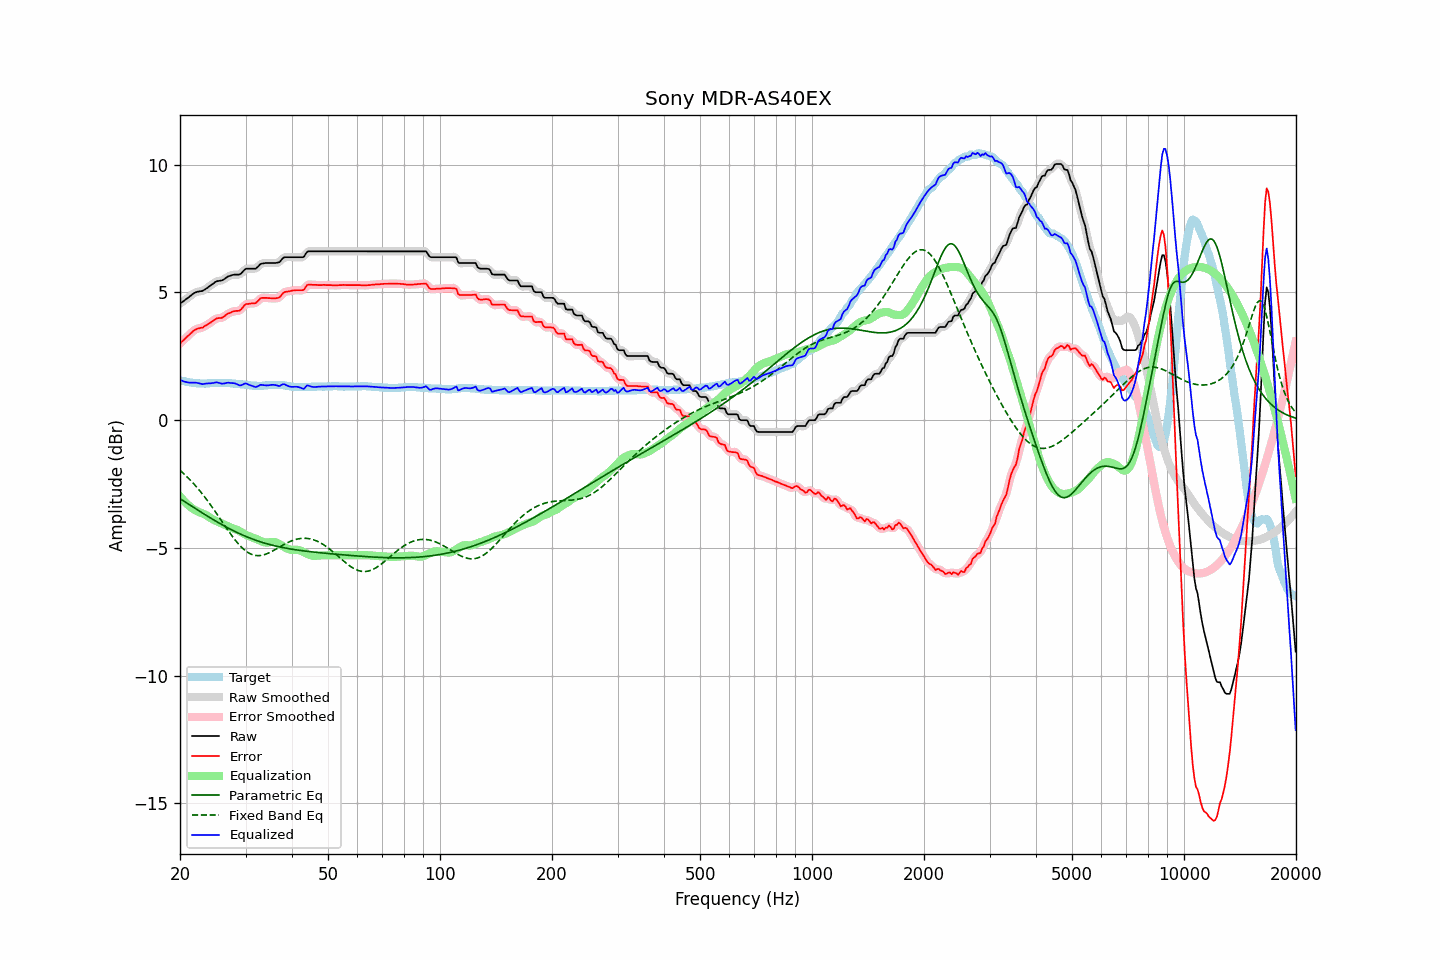

The data file committed next to this chart (first rows):
frequency, raw, error, smoothed, error_smoothed, equalization, parametric_eq, fixed_band_eq, equalized_raw, equalized_smoothed, target
20.00, 4.56, 3.00, 4.56, 3.00, -2.98, -3.07, -1.96, 1.58, 1.58, 1.56
20.20, 4.61, 3.07, 4.61, 3.06, -3.06, -3.11, -2.02, 1.55, 1.55, 1.54
20.40, 4.65, 3.12, 4.65, 3.12, -3.13, -3.15, -2.07, 1.52, 1.53, 1.53
20.61, 4.70, 3.18, 4.70, 3.18, -3.20, -3.19, -2.13, 1.50, 1.50, 1.52
20.81, 4.75, 3.25, 4.75, 3.24, -3.26, -3.23, -2.19, 1.49, 1.49, 1.50
21.02, 4.79, 3.30, 4.79, 3.30, -3.32, -3.27, -2.25, 1.47, 1.48, 1.49
21.23, 4.84, 3.36, 4.84, 3.36, -3.37, -3.32, -2.32, 1.47, 1.47, 1.48
21.44, 4.89, 3.42, 4.89, 3.42, -3.42, -3.36, -2.38, 1.47, 1.47, 1.47
21.66, 4.94, 3.48, 4.94, 3.48, -3.47, -3.40, -2.45, 1.47, 1.47, 1.46
21.87, 4.98, 3.53, 4.98, 3.52, -3.51, -3.44, -2.52, 1.47, 1.47, 1.45
22.09, 5.01, 3.56, 5.01, 3.56, -3.54, -3.48, -2.59, 1.47, 1.47, 1.45
22.31, 5.03, 3.59, 5.03, 3.59, -3.57, -3.52, -2.67, 1.46, 1.46, 1.44
22.54, 5.04, 3.60, 5.04, 3.60, -3.60, -3.56, -2.74, 1.44, 1.44, 1.44
22.76, 5.05, 3.62, 5.05, 3.61, -3.63, -3.60, -2.82, 1.43, 1.42, 1.43
22.99, 5.06, 3.62, 5.07, 3.63, -3.65, -3.64, -2.90, 1.41, 1.42, 1.44
23.22, 5.10, 3.67, 5.10, 3.66, -3.68, -3.68, -2.98, 1.42, 1.42, 1.43
23.45, 5.14, 3.71, 5.14, 3.70, -3.71, -3.71, -3.06, 1.43, 1.43, 1.43
23.69, 5.18, 3.74, 5.18, 3.74, -3.74, -3.75, -3.14, 1.43, 1.44, 1.44
23.92, 5.23, 3.79, 5.23, 3.78, -3.79, -3.79, -3.23, 1.44, 1.44, 1.44
24.16, 5.27, 3.82, 5.27, 3.82, -3.83, -3.83, -3.32, 1.44, 1.44, 1.45
24.40, 5.32, 3.87, 5.32, 3.87, -3.87, -3.87, -3.40, 1.45, 1.45, 1.45
24.65, 5.36, 3.91, 5.37, 3.91, -3.90, -3.91, -3.49, 1.46, 1.46, 1.45
24.89, 5.41, 3.96, 5.41, 3.95, -3.93, -3.94, -3.58, 1.48, 1.47, 1.45
25.14, 5.44, 3.99, 5.43, 3.98, -3.96, -3.98, -3.68, 1.48, 1.47, 1.45
25.39, 5.45, 4.00, 5.45, 4.00, -3.99, -4.02, -3.77, 1.46, 1.46, 1.45
25.65, 5.46, 4.00, 5.46, 4.00, -4.01, -4.05, -3.86, 1.45, 1.45, 1.46
25.91, 5.47, 4.01, 5.47, 4.01, -4.04, -4.09, -3.95, 1.43, 1.43, 1.46
26.16, 5.50, 4.04, 5.50, 4.04, -4.07, -4.12, -4.05, 1.43, 1.43, 1.46
26.43, 5.54, 4.09, 5.54, 4.09, -4.10, -4.16, -4.14, 1.44, 1.45, 1.45
26.69, 5.59, 4.14, 5.59, 4.13, -4.13, -4.19, -4.23, 1.46, 1.46, 1.45
26.96, 5.63, 4.18, 5.62, 4.17, -4.16, -4.22, -4.32, 1.47, 1.46, 1.45
27.23, 5.65, 4.20, 5.65, 4.20, -4.19, -4.26, -4.41, 1.46, 1.46, 1.45
27.50, 5.67, 4.23, 5.67, 4.23, -4.21, -4.29, -4.50, 1.46, 1.46, 1.44
27.77, 5.69, 4.26, 5.69, 4.25, -4.23, -4.32, -4.58, 1.46, 1.45, 1.43
28.05, 5.70, 4.27, 5.70, 4.27, -4.25, -4.35, -4.67, 1.45, 1.44, 1.43
28.33, 5.70, 4.28, 5.70, 4.27, -4.28, -4.38, -4.74, 1.42, 1.42, 1.42
28.62, 5.70, 4.28, 5.70, 4.28, -4.31, -4.41, -4.82, 1.39, 1.39, 1.42
28.90, 5.70, 4.29, 5.71, 4.30, -4.34, -4.44, -4.89, 1.36, 1.37, 1.41
29.19, 5.74, 4.34, 5.75, 4.34, -4.38, -4.47, -4.96, 1.36, 1.37, 1.40
29.48, 5.81, 4.41, 5.81, 4.41, -4.42, -4.50, -5.02, 1.39, 1.39, 1.40
29.78, 5.88, 4.49, 5.87, 4.48, -4.45, -4.52, -5.07, 1.42, 1.42, 1.39
30.08, 5.93, 4.55, 5.92, 4.53, -4.49, -4.55, -5.12, 1.44, 1.43, 1.38
30.38, 5.93, 4.55, 5.93, 4.56, -4.52, -4.58, -5.17, 1.41, 1.41, 1.38
30.68, 5.93, 4.56, 5.93, 4.56, -4.55, -4.60, -5.21, 1.38, 1.39, 1.37
30.99, 5.93, 4.57, 5.93, 4.57, -4.57, -4.63, -5.24, 1.36, 1.36, 1.36
31.30, 5.93, 4.58, 5.93, 4.57, -4.59, -4.65, -5.26, 1.34, 1.34, 1.35
31.61, 5.93, 4.58, 5.93, 4.58, -4.61, -4.67, -5.28, 1.32, 1.32, 1.35
31.93, 5.93, 4.58, 5.94, 4.60, -4.64, -4.70, -5.29, 1.29, 1.31, 1.35
32.24, 5.98, 4.64, 5.98, 4.64, -4.66, -4.72, -5.30, 1.32, 1.32, 1.34
32.57, 6.04, 4.70, 6.04, 4.70, -4.69, -4.74, -5.30, 1.35, 1.35, 1.34
32.89, 6.11, 4.77, 6.09, 4.75, -4.72, -4.76, -5.30, 1.39, 1.37, 1.34
33.22, 6.13, 4.79, 6.13, 4.78, -4.75, -4.78, -5.29, 1.38, 1.38, 1.34
33.55, 6.14, 4.79, 6.15, 4.79, -4.77, -4.80, -5.27, 1.37, 1.37, 1.35
33.89, 6.15, 4.79, 6.15, 4.79, -4.79, -4.82, -5.25, 1.36, 1.36, 1.36
34.23, 6.15, 4.79, 6.15, 4.79, -4.79, -4.84, -5.23, 1.36, 1.36, 1.36
34.57, 6.15, 4.78, 6.15, 4.78, -4.79, -4.85, -5.20, 1.36, 1.36, 1.37
34.92, 6.15, 4.78, 6.15, 4.78, -4.78, -4.87, -5.17, 1.37, 1.37, 1.37
35.27, 6.15, 4.77, 6.15, 4.77, -4.77, -4.89, -5.14, 1.38, 1.38, 1.38
35.62, 6.15, 4.77, 6.15, 4.77, -4.76, -4.90, -5.11, 1.39, 1.39, 1.38
35.97, 6.15, 4.77, 6.15, 4.77, -4.77, -4.92, -5.07, 1.38, 1.38, 1.38
... 635 more rows
